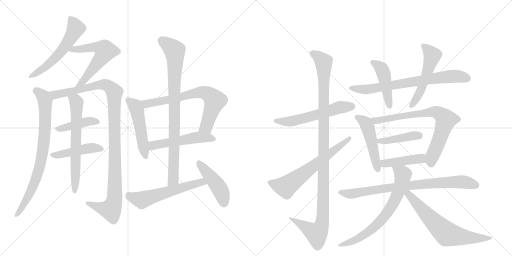
t = 0.00 s
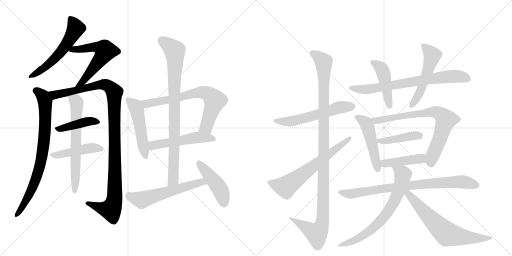
t = 3.98 s
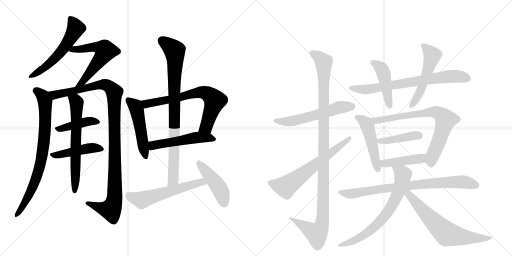
t = 7.97 s
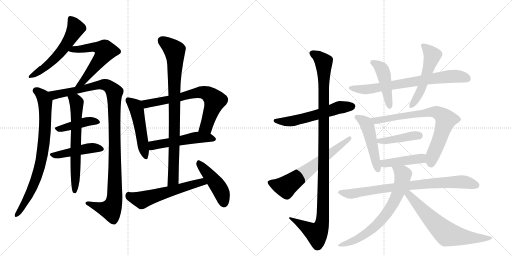
t = 11.95 s
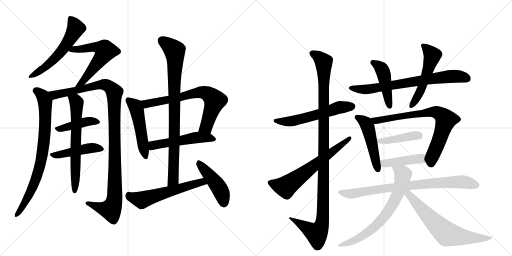
t = 15.94 s
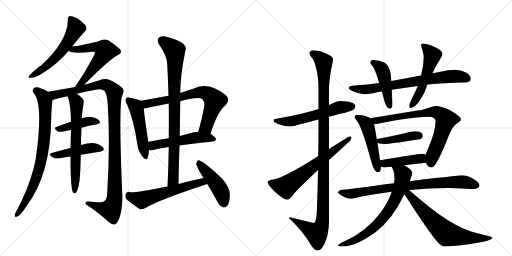
t = 19.92 s

The animated SVG that drew these frames (rendered in a browser with its animation timeline set to each time). Animation: 26 CSS @keyframes rules; one cycle of 19.92 s.

<svg version="1.1" viewBox="0 0 2048 1024" xmlns="http://www.w3.org/2000/svg">
  <g stroke="lightgray" stroke-dasharray="1,1" stroke-width="1" transform="scale(4, 4)">
    <line x1="0" y1="0" x2="256" y2="256"></line>
    <line x1="256" y1="0" x2="0" y2="256"></line>
    <line x1="128" y1="0" x2="128" y2="256"></line>
    <line x1="0" y1="128" x2="256" y2="128"></line>
    <line x1="256" y1="0" x2="512" y2="256"></line>
    <line x1="512" y1="0" x2="256" y2="256"></line>
    <line x1="384" y1="0" x2="384" y2="256"></line>
    <line x1="256" y1="128" x2="512" y2="128"></line>
  </g>
<g transform="scale(1, -1) translate(0, -850)">
   <style type="text/css">
    @keyframes keyframes0 {
      from {
       stroke: black;
       stroke-dashoffset: 560;
       stroke-width: 128;
       }
       65% {
       animation-timing-function: step-end;
       stroke: black;
       stroke-dashoffset: 0;
       stroke-width: 128;
       }
       to {
       stroke: black;
       stroke-width: 1024;
       }
       }
       #make-me-a-hanzi-animation-0 {
         animation: keyframes0 0.705729s both;
         animation-delay: 0.000000s;
         animation-timing-function: linear;
       }
    @keyframes keyframes1 {
      from {
       stroke: black;
       stroke-dashoffset: 584;
       stroke-width: 128;
       }
       66% {
       animation-timing-function: step-end;
       stroke: black;
       stroke-dashoffset: 0;
       stroke-width: 128;
       }
       to {
       stroke: black;
       stroke-width: 1024;
       }
       }
       #make-me-a-hanzi-animation-1 {
         animation: keyframes1 0.725260s both;
         animation-delay: 0.705729s;
         animation-timing-function: linear;
       }
    @keyframes keyframes2 {
      from {
       stroke: black;
       stroke-dashoffset: 791;
       stroke-width: 128;
       }
       72% {
       animation-timing-function: step-end;
       stroke: black;
       stroke-dashoffset: 0;
       stroke-width: 128;
       }
       to {
       stroke: black;
       stroke-width: 1024;
       }
       }
       #make-me-a-hanzi-animation-2 {
         animation: keyframes2 0.893717s both;
         animation-delay: 1.430990s;
         animation-timing-function: linear;
       }
    @keyframes keyframes3 {
      from {
       stroke: black;
       stroke-dashoffset: 1100;
       stroke-width: 128;
       }
       78% {
       animation-timing-function: step-end;
       stroke: black;
       stroke-dashoffset: 0;
       stroke-width: 128;
       }
       to {
       stroke: black;
       stroke-width: 1024;
       }
       }
       #make-me-a-hanzi-animation-3 {
         animation: keyframes3 1.145182s both;
         animation-delay: 2.324707s;
         animation-timing-function: linear;
       }
    @keyframes keyframes4 {
      from {
       stroke: black;
       stroke-dashoffset: 421;
       stroke-width: 128;
       }
       58% {
       animation-timing-function: step-end;
       stroke: black;
       stroke-dashoffset: 0;
       stroke-width: 128;
       }
       to {
       stroke: black;
       stroke-width: 1024;
       }
       }
       #make-me-a-hanzi-animation-4 {
         animation: keyframes4 0.592611s both;
         animation-delay: 3.469889s;
         animation-timing-function: linear;
       }
    @keyframes keyframes5 {
      from {
       stroke: black;
       stroke-dashoffset: 455;
       stroke-width: 128;
       }
       60% {
       animation-timing-function: step-end;
       stroke: black;
       stroke-dashoffset: 0;
       stroke-width: 128;
       }
       to {
       stroke: black;
       stroke-width: 1024;
       }
       }
       #make-me-a-hanzi-animation-5 {
         animation: keyframes5 0.620280s both;
         animation-delay: 4.062500s;
         animation-timing-function: linear;
       }
    @keyframes keyframes6 {
      from {
       stroke: black;
       stroke-dashoffset: 648;
       stroke-width: 128;
       }
       68% {
       animation-timing-function: step-end;
       stroke: black;
       stroke-dashoffset: 0;
       stroke-width: 128;
       }
       to {
       stroke: black;
       stroke-width: 1024;
       }
       }
       #make-me-a-hanzi-animation-6 {
         animation: keyframes6 0.777344s both;
         animation-delay: 4.682780s;
         animation-timing-function: linear;
       }
    @keyframes keyframes7 {
      from {
       stroke: black;
       stroke-dashoffset: 496;
       stroke-width: 128;
       }
       62% {
       animation-timing-function: step-end;
       stroke: black;
       stroke-dashoffset: 0;
       stroke-width: 128;
       }
       to {
       stroke: black;
       stroke-width: 1024;
       }
       }
       #make-me-a-hanzi-animation-7 {
         animation: keyframes7 0.653646s both;
         animation-delay: 5.460124s;
         animation-timing-function: linear;
       }
    @keyframes keyframes8 {
      from {
       stroke: black;
       stroke-dashoffset: 702;
       stroke-width: 128;
       }
       70% {
       animation-timing-function: step-end;
       stroke: black;
       stroke-dashoffset: 0;
       stroke-width: 128;
       }
       to {
       stroke: black;
       stroke-width: 1024;
       }
       }
       #make-me-a-hanzi-animation-8 {
         animation: keyframes8 0.821289s both;
         animation-delay: 6.113770s;
         animation-timing-function: linear;
       }
    @keyframes keyframes9 {
      from {
       stroke: black;
       stroke-dashoffset: 518;
       stroke-width: 128;
       }
       63% {
       animation-timing-function: step-end;
       stroke: black;
       stroke-dashoffset: 0;
       stroke-width: 128;
       }
       to {
       stroke: black;
       stroke-width: 1024;
       }
       }
       #make-me-a-hanzi-animation-9 {
         animation: keyframes9 0.671549s both;
         animation-delay: 6.935059s;
         animation-timing-function: linear;
       }
    @keyframes keyframes10 {
      from {
       stroke: black;
       stroke-dashoffset: 863;
       stroke-width: 128;
       }
       74% {
       animation-timing-function: step-end;
       stroke: black;
       stroke-dashoffset: 0;
       stroke-width: 128;
       }
       to {
       stroke: black;
       stroke-width: 1024;
       }
       }
       #make-me-a-hanzi-animation-10 {
         animation: keyframes10 0.952311s both;
         animation-delay: 7.606608s;
         animation-timing-function: linear;
       }
    @keyframes keyframes11 {
      from {
       stroke: black;
       stroke-dashoffset: 574;
       stroke-width: 128;
       }
       65% {
       animation-timing-function: step-end;
       stroke: black;
       stroke-dashoffset: 0;
       stroke-width: 128;
       }
       to {
       stroke: black;
       stroke-width: 1024;
       }
       }
       #make-me-a-hanzi-animation-11 {
         animation: keyframes11 0.717122s both;
         animation-delay: 8.558919s;
         animation-timing-function: linear;
       }
    @keyframes keyframes12 {
      from {
       stroke: black;
       stroke-dashoffset: 454;
       stroke-width: 128;
       }
       60% {
       animation-timing-function: step-end;
       stroke: black;
       stroke-dashoffset: 0;
       stroke-width: 128;
       }
       to {
       stroke: black;
       stroke-width: 1024;
       }
       }
       #make-me-a-hanzi-animation-12 {
         animation: keyframes12 0.619466s both;
         animation-delay: 9.276042s;
         animation-timing-function: linear;
       }
    @keyframes keyframes13 {
      from {
       stroke: black;
       stroke-dashoffset: 574;
       stroke-width: 128;
       }
       65% {
       animation-timing-function: step-end;
       stroke: black;
       stroke-dashoffset: 0;
       stroke-width: 128;
       }
       to {
       stroke: black;
       stroke-width: 1024;
       }
       }
       #make-me-a-hanzi-animation-13 {
         animation: keyframes13 0.717122s both;
         animation-delay: 9.895508s;
         animation-timing-function: linear;
       }
    @keyframes keyframes14 {
      from {
       stroke: black;
       stroke-dashoffset: 1124;
       stroke-width: 128;
       }
       79% {
       animation-timing-function: step-end;
       stroke: black;
       stroke-dashoffset: 0;
       stroke-width: 128;
       }
       to {
       stroke: black;
       stroke-width: 1024;
       }
       }
       #make-me-a-hanzi-animation-14 {
         animation: keyframes14 1.164714s both;
         animation-delay: 10.612630s;
         animation-timing-function: linear;
       }
    @keyframes keyframes15 {
      from {
       stroke: black;
       stroke-dashoffset: 646;
       stroke-width: 128;
       }
       68% {
       animation-timing-function: step-end;
       stroke: black;
       stroke-dashoffset: 0;
       stroke-width: 128;
       }
       to {
       stroke: black;
       stroke-width: 1024;
       }
       }
       #make-me-a-hanzi-animation-15 {
         animation: keyframes15 0.775716s both;
         animation-delay: 11.777344s;
         animation-timing-function: linear;
       }
    @keyframes keyframes16 {
      from {
       stroke: black;
       stroke-dashoffset: 725;
       stroke-width: 128;
       }
       70% {
       animation-timing-function: step-end;
       stroke: black;
       stroke-dashoffset: 0;
       stroke-width: 128;
       }
       to {
       stroke: black;
       stroke-width: 1024;
       }
       }
       #make-me-a-hanzi-animation-16 {
         animation: keyframes16 0.840007s both;
         animation-delay: 12.553060s;
         animation-timing-function: linear;
       }
    @keyframes keyframes17 {
      from {
       stroke: black;
       stroke-dashoffset: 454;
       stroke-width: 128;
       }
       60% {
       animation-timing-function: step-end;
       stroke: black;
       stroke-dashoffset: 0;
       stroke-width: 128;
       }
       to {
       stroke: black;
       stroke-width: 1024;
       }
       }
       #make-me-a-hanzi-animation-17 {
         animation: keyframes17 0.619466s both;
         animation-delay: 13.393066s;
         animation-timing-function: linear;
       }
    @keyframes keyframes18 {
      from {
       stroke: black;
       stroke-dashoffset: 526;
       stroke-width: 128;
       }
       63% {
       animation-timing-function: step-end;
       stroke: black;
       stroke-dashoffset: 0;
       stroke-width: 128;
       }
       to {
       stroke: black;
       stroke-width: 1024;
       }
       }
       #make-me-a-hanzi-animation-18 {
         animation: keyframes18 0.678060s both;
         animation-delay: 14.012533s;
         animation-timing-function: linear;
       }
    @keyframes keyframes19 {
      from {
       stroke: black;
       stroke-dashoffset: 493;
       stroke-width: 128;
       }
       62% {
       animation-timing-function: step-end;
       stroke: black;
       stroke-dashoffset: 0;
       stroke-width: 128;
       }
       to {
       stroke: black;
       stroke-width: 1024;
       }
       }
       #make-me-a-hanzi-animation-19 {
         animation: keyframes19 0.651204s both;
         animation-delay: 14.690592s;
         animation-timing-function: linear;
       }
    @keyframes keyframes20 {
      from {
       stroke: black;
       stroke-dashoffset: 754;
       stroke-width: 128;
       }
       71% {
       animation-timing-function: step-end;
       stroke: black;
       stroke-dashoffset: 0;
       stroke-width: 128;
       }
       to {
       stroke: black;
       stroke-width: 1024;
       }
       }
       #make-me-a-hanzi-animation-20 {
         animation: keyframes20 0.863607s both;
         animation-delay: 15.341797s;
         animation-timing-function: linear;
       }
    @keyframes keyframes21 {
      from {
       stroke: black;
       stroke-dashoffset: 421;
       stroke-width: 128;
       }
       58% {
       animation-timing-function: step-end;
       stroke: black;
       stroke-dashoffset: 0;
       stroke-width: 128;
       }
       to {
       stroke: black;
       stroke-width: 1024;
       }
       }
       #make-me-a-hanzi-animation-21 {
         animation: keyframes21 0.592611s both;
         animation-delay: 16.205404s;
         animation-timing-function: linear;
       }
    @keyframes keyframes22 {
      from {
       stroke: black;
       stroke-dashoffset: 428;
       stroke-width: 128;
       }
       58% {
       animation-timing-function: step-end;
       stroke: black;
       stroke-dashoffset: 0;
       stroke-width: 128;
       }
       to {
       stroke: black;
       stroke-width: 1024;
       }
       }
       #make-me-a-hanzi-animation-22 {
         animation: keyframes22 0.598307s both;
         animation-delay: 16.798014s;
         animation-timing-function: linear;
       }
    @keyframes keyframes23 {
      from {
       stroke: black;
       stroke-dashoffset: 807;
       stroke-width: 128;
       }
       72% {
       animation-timing-function: step-end;
       stroke: black;
       stroke-dashoffset: 0;
       stroke-width: 128;
       }
       to {
       stroke: black;
       stroke-width: 1024;
       }
       }
       #make-me-a-hanzi-animation-23 {
         animation: keyframes23 0.906738s both;
         animation-delay: 17.396322s;
         animation-timing-function: linear;
       }
    @keyframes keyframes24 {
      from {
       stroke: black;
       stroke-dashoffset: 708;
       stroke-width: 128;
       }
       70% {
       animation-timing-function: step-end;
       stroke: black;
       stroke-dashoffset: 0;
       stroke-width: 128;
       }
       to {
       stroke: black;
       stroke-width: 1024;
       }
       }
       #make-me-a-hanzi-animation-24 {
         animation: keyframes24 0.826172s both;
         animation-delay: 18.303060s;
         animation-timing-function: linear;
       }
    @keyframes keyframes25 {
      from {
       stroke: black;
       stroke-dashoffset: 664;
       stroke-width: 128;
       }
       68% {
       animation-timing-function: step-end;
       stroke: black;
       stroke-dashoffset: 0;
       stroke-width: 128;
       }
       to {
       stroke: black;
       stroke-width: 1024;
       }
       }
       #make-me-a-hanzi-animation-25 {
         animation: keyframes25 0.790365s both;
         animation-delay: 19.129232s;
         animation-timing-function: linear;
       }
</style>
<path d="M 289 665 Q 316 699 340 725 Q 352 735 340 751 Q 306 785 281 786 Q 271 785 271 771 Q 272 687 163 587 Q 157 587 118 549 Q 109 536 123 539 Q 139 539 164 553 Q 230 593 274 646 L 289 665 Z" fill="lightgray"></path> 
<path d="M 337 511 Q 434 610 472 630 Q 491 639 480 653 Q 467 666 433 689 Q 417 696 402 688 Q 395 684 325 669 Q 309 666 289 665 C 259 663 246 657 274 646 Q 292 634 368 643 Q 375 644 378 642 Q 382 638 376 628 Q 333 549 307 513 Q 303 507 300 502 C 284 477 316 490 337 511 Z" fill="lightgray"></path> 
<path d="M 192 483 Q 182 490 165 496 Q 147 505 137 499 Q 127 492 133 480 Q 175 438 143 214 Q 139 195 134 175 Q 113 94 64 2 Q 60 -4 59 -10 Q 58 -20 66 -17 Q 82 -14 106 26 Q 203 153 205 382 Q 205 403 210 449 C 212 472 212 472 192 483 Z" fill="lightgray"></path> 
<path d="M 307 475 Q 344 485 388 492 Q 407 496 417 487 Q 427 481 431 432 Q 441 267 429 81 Q 429 54 418 46 Q 408 37 354 44 Q 341 45 342 37 Q 343 31 354 26 Q 403 -8 430 -34 Q 448 -50 459 -48 Q 469 -45 478 -21 Q 491 18 489 74 Q 474 435 489 468 Q 499 487 491 496 Q 481 509 442 529 Q 426 536 409 533 Q 384 524 337 511 L 300 502 Q 246 492 192 483 C 162 478 181 440 210 449 Q 211 452 270 465 L 307 475 Z" fill="lightgray"></path> 
<path d="M 326 339 Q 357 348 385 352 Q 406 356 397 367 Q 387 380 364 382 Q 349 383 327 377 L 284 363 Q 253 353 225 342 Q 212 338 230 325 Q 237 321 253 324 Q 268 328 284 330 L 326 339 Z" fill="lightgray"></path> 
<path d="M 323 231 Q 363 238 399 243 Q 421 247 413 259 Q 403 272 379 277 Q 358 280 324 270 L 282 258 Q 242 248 207 238 Q 191 234 210 221 Q 220 214 239 217 Q 261 221 282 224 L 323 231 Z" fill="lightgray"></path> 
<path d="M 324 270 Q 324 298 326 339 L 327 377 Q 327 387 335 443 Q 336 456 307 475 C 283 492 259 493 270 465 Q 283 438 284 363 L 284 330 Q 283 297 282 258 L 282 224 Q 282 98 292 80 Q 296 76 302 77 Q 311 83 318 126 Q 322 163 323 231 L 324 270 Z" fill="lightgray"></path> 
<path d="M 563 447 Q 551 453 521 459 Q 508 463 505 457 Q 498 451 507 435 Q 534 374 549 276 Q 552 246 568 226 Q 586 204 591 219 Q 595 231 596 249 L 593 283 Q 578 383 575 416 C 572 443 572 443 563 447 Z" fill="lightgray"></path> 
<path d="M 842 315 Q 870 405 904 431 Q 920 450 906 467 Q 836 525 778 497 Q 748 487 721 478 L 674 467 Q 619 457 563 447 C 533 442 545 411 575 416 Q 587 417 599 421 Q 635 428 675 436 L 721 445 Q 796 466 810 453 Q 819 444 817 425 Q 807 368 793 323 C 784 294 833 286 842 315 Z" fill="lightgray"></path> 
<path d="M 718 268 Q 773 277 852 284 Q 862 285 864 293 Q 864 300 842 315 L 793 323 Q 787 326 719 306 L 675 297 Q 630 290 593 283 C 564 277 566 248 596 249 Q 603 249 611 250 Q 636 257 675 262 L 718 268 Z" fill="lightgray"></path> 
<path d="M 714 114 Q 715 193 718 268 L 719 306 Q 720 376 721 445 L 721 478 Q 721 551 743 654 Q 746 666 724 681 Q 687 700 660 704 Q 642 708 634 698 Q 627 689 635 674 Q 669 625 669 592 Q 672 531 674 467 L 675 436 Q 676 369 675 297 L 675 262 Q 674 186 670 104 C 669 74 714 84 714 114 Z" fill="lightgray"></path> 
<path d="M 814 138 Q 765 128 714 114 L 670 104 Q 553 80 521 81 Q 508 87 502 72 Q 499 59 508 51 Q 527 35 558 14 Q 568 10 580 17 Q 626 47 829 114 C 857 123 843 144 814 138 Z" fill="lightgray"></path> 
<path d="M 829 114 Q 850 80 872 39 Q 879 26 892 21 Q 901 18 909 27 Q 918 37 919 65 Q 923 96 889 135 Q 811 210 792 209 Q 788 208 785 196 Q 784 187 814 138 L 829 114 Z" fill="lightgray"></path> 
<path d="M 1359 446 Q 1349 446 1325 434 Q 1321 432 1316 430 L 1274 414 Q 1214 394 1106 375 Q 1094 374 1094 368 Q 1094 360 1115 353 Q 1140 344 1160 344 Q 1175 344 1200 353 Q 1223 358 1274 372 L 1316 383 Q 1335 388 1359 395 Q 1382 398 1408 408 Q 1421 415 1422 426 Q 1419 445 1359 446 Z" fill="lightgray"></path> 
<path d="M 1316 430 L 1316 495 Q 1316 521 1324 570 Q 1332 605 1332 614 Q 1332 625 1304 636 Q 1280 649 1254 649 Q 1238 648 1238 637 Q 1238 633 1245 622 Q 1255 616 1263 583 Q 1274 543 1274 495 L 1274 414 L 1274 372 Q 1274 294 1273 226 L 1272 170 Q 1270 67 1267 -4 Q 1264 -42 1254 -42 L 1160 -19 Q 1156 -19 1156 -23 Q 1208 -70 1244 -130 Q 1257 -152 1270 -152 Q 1286 -152 1299 -123 Q 1316 -86 1316 -35 L 1316 210 L 1316 254 L 1316 383 L 1316 430 Z" fill="lightgray"></path> 
<path d="M 1273 226 Q 1257 216 1237 203 Q 1140 144 1098 133 Q 1070 129 1070 122 Q 1070 113 1097 85 Q 1135 51 1149 51 Q 1160 51 1179 79 Q 1205 107 1272 170 L 1316 210 Q 1345 236 1379 267 Q 1406 291 1406 297 Q 1406 305 1399 305 Q 1396 305 1316 254 L 1273 226 Z" fill="lightgray"></path> 
<path d="M 1820 571 Q 1792 571 1762 563 Q 1747 560 1730 557 L 1684 548 Q 1620 536 1565 526 L 1517 518 Q 1470 511 1418 508 Q 1396 508 1395 497 Q 1396 492 1409 486 Q 1434 475 1457 473 Q 1473 473 1509 481 Q 1518 483 1527 484 L 1567 491 Q 1612 498 1671 506 L 1710 512 Q 1777 518 1859 520 Q 1883 520 1883 536 Q 1883 549 1864 560 Q 1844 571 1820 571 Z" fill="lightgray"></path> 
<path d="M 1565 526 L 1563 555 Q 1556 588 1539 599 Q 1519 609 1492 610 Q 1481 610 1481 598 Q 1481 596 1489 587 Q 1499 577 1517 518 L 1527 484 Q 1532 467 1538 445 Q 1547 415 1559 415 Q 1570 415 1570 438 L 1567 491 L 1565 526 Z" fill="lightgray"></path> 
<path d="M 1730 557 Q 1735 567 1741 581 Q 1770 627 1770 633 Q 1770 649 1735 664 Q 1706 676 1691 676 Q 1684 676 1684 668 Q 1691 648 1695 625 Q 1695 588 1684 548 L 1671 506 Q 1663 486 1652 465 Q 1637 434 1637 426 Q 1637 418 1641 418 Q 1666 418 1698 481 Q 1703 493 1710 512 L 1730 557 Z" fill="lightgray"></path> 
<path d="M 1430 391 Q 1418 391 1418 379 Q 1419 377 1428 366 Q 1446 348 1487 197 Q 1498 161 1512 161 Q 1523 161 1524 183 L 1520 209 L 1510 278 L 1507 294 L 1500 336 Q 1498 345 1496 353 L 1480 377 Q 1479 379 1477 380 Q 1456 390 1430 391 Z" fill="lightgray"></path> 
<path d="M 1704 199 Q 1705 197 1706 194 Q 1714 180 1727 180 Q 1744 180 1789 292 Q 1809 345 1826 355 Q 1844 366 1844 372 Q 1844 384 1802 408 Q 1767 426 1742 426 Q 1735 426 1719 420 Q 1693 410 1664 407 L 1480 377 C 1450 372 1466 348 1496 353 Q 1519 356 1590 370 Q 1680 383 1715 383 Q 1742 383 1742 364 Q 1742 324 1713 257 Q 1707 243 1703 232 C 1695 212 1695 212 1704 199 Z" fill="lightgray"></path> 
<path d="M 1510 278 Q 1525 274 1539 274 Q 1558 274 1680 293 Q 1691 297 1691 309 Q 1691 324 1660 325 Q 1649 325 1634 321 Q 1559 302 1507 294 C 1477 289 1481 285 1510 278 Z" fill="lightgray"></path> 
<path d="M 1524 183 Q 1529 180 1539 180 Q 1553 182 1567 183 L 1616 189 Q 1659 194 1704 199 C 1734 202 1732 224 1703 232 Q 1695 235 1684 235 Q 1675 235 1520 209 C 1490 204 1496 193 1524 183 Z" fill="lightgray"></path> 
<path d="M 1576 117 Q 1551 114 1520 110 Q 1420 96 1363 90 Q 1352 87 1352 79 Q 1353 76 1373 64 Q 1390 55 1402 55 Q 1411 55 1441 63 Q 1498 74 1567 83 L 1636 90 Q 1719 98 1789 98 L 1826 97 Q 1871 94 1891 94 Q 1917 95 1918 110 Q 1915 123 1891 136 Q 1867 149 1848 149 Q 1836 149 1817 146 Q 1785 142 1751 139 Q 1724 137 1639 125 L 1576 117 Z" fill="lightgray"></path> 
<path d="M 1567 183 Q 1568 179 1572 172 Q 1578 158 1578 133 Q 1577 126 1576 117 L 1567 83 Q 1553 42 1522 -1 Q 1465 -76 1382 -113 Q 1352 -127 1352 -132 Q 1352 -136 1371 -136 Q 1423 -136 1503 -78 Q 1570 -27 1617 72 L 1639 125 Q 1649 154 1649 157 Q 1649 172 1620 187 Q 1618 188 1616 189 C 1590 203 1555 210 1567 183 Z" fill="lightgray"></path> 
<path d="M 1617 72 Q 1627 59 1643 34 Q 1730 -100 1759 -127 Q 1771 -136 1777 -136 Q 1816 -136 1887 -125 Q 1969 -112 1969 -101 Q 1969 -97 1934 -89 Q 1869 -75 1823 -49 Q 1756 -14 1655 74 Q 1645 83 1636 90 C 1613 109 1599 96 1617 72 Z" fill="lightgray"></path> 
      <clipPath id="make-me-a-hanzi-clip-0">
      <path d="M 289 665 Q 316 699 340 725 Q 352 735 340 751 Q 306 785 281 786 Q 271 785 271 771 Q 272 687 163 587 Q 157 587 118 549 Q 109 536 123 539 Q 139 539 164 553 Q 230 593 274 646 L 289 665 Z" fill="lightgray"></path>
      </clipPath>
      <path clip-path="url(#make-me-a-hanzi-clip-0)" d="M 283 774 L 303 737 L 276 687 L 208 605 L 128 548 " fill="none" id="make-me-a-hanzi-animation-0" stroke-dasharray="432 864" stroke-linecap="round"></path>

      <clipPath id="make-me-a-hanzi-clip-1">
      <path d="M 337 511 Q 434 610 472 630 Q 491 639 480 653 Q 467 666 433 689 Q 417 696 402 688 Q 395 684 325 669 Q 309 666 289 665 C 259 663 246 657 274 646 Q 292 634 368 643 Q 375 644 378 642 Q 382 638 376 628 Q 333 549 307 513 Q 303 507 300 502 C 284 477 316 490 337 511 Z" fill="lightgray"></path>
      </clipPath>
      <path clip-path="url(#make-me-a-hanzi-clip-1)" d="M 280 649 L 341 659 L 355 656 L 364 662 L 399 659 L 418 650 L 405 618 L 350 545 L 306 506 " fill="none" id="make-me-a-hanzi-animation-1" stroke-dasharray="456 912" stroke-linecap="round"></path>

      <clipPath id="make-me-a-hanzi-clip-2">
      <path d="M 192 483 Q 182 490 165 496 Q 147 505 137 499 Q 127 492 133 480 Q 175 438 143 214 Q 139 195 134 175 Q 113 94 64 2 Q 60 -4 59 -10 Q 58 -20 66 -17 Q 82 -14 106 26 Q 203 153 205 382 Q 205 403 210 449 C 212 472 212 472 192 483 Z" fill="lightgray"></path>
      </clipPath>
      <path clip-path="url(#make-me-a-hanzi-clip-2)" d="M 144 488 L 172 463 L 180 439 L 181 355 L 170 237 L 148 149 L 124 86 L 91 23 L 67 -9 " fill="none" id="make-me-a-hanzi-animation-2" stroke-dasharray="663 1326" stroke-linecap="round"></path>

      <clipPath id="make-me-a-hanzi-clip-3">
      <path d="M 307 475 Q 344 485 388 492 Q 407 496 417 487 Q 427 481 431 432 Q 441 267 429 81 Q 429 54 418 46 Q 408 37 354 44 Q 341 45 342 37 Q 343 31 354 26 Q 403 -8 430 -34 Q 448 -50 459 -48 Q 469 -45 478 -21 Q 491 18 489 74 Q 474 435 489 468 Q 499 487 491 496 Q 481 509 442 529 Q 426 536 409 533 Q 384 524 337 511 L 300 502 Q 246 492 192 483 C 162 478 181 440 210 449 Q 211 452 270 465 L 307 475 Z" fill="lightgray"></path>
      </clipPath>
      <path clip-path="url(#make-me-a-hanzi-clip-3)" d="M 200 480 L 218 471 L 254 475 L 410 513 L 440 501 L 458 478 L 457 48 L 443 12 L 412 16 L 350 38 " fill="none" id="make-me-a-hanzi-animation-3" stroke-dasharray="972 1944" stroke-linecap="round"></path>

      <clipPath id="make-me-a-hanzi-clip-4">
      <path d="M 326 339 Q 357 348 385 352 Q 406 356 397 367 Q 387 380 364 382 Q 349 383 327 377 L 284 363 Q 253 353 225 342 Q 212 338 230 325 Q 237 321 253 324 Q 268 328 284 330 L 326 339 Z" fill="lightgray"></path>
      </clipPath>
      <path clip-path="url(#make-me-a-hanzi-clip-4)" d="M 228 334 L 349 364 L 389 361 " fill="none" id="make-me-a-hanzi-animation-4" stroke-dasharray="293 586" stroke-linecap="round"></path>

      <clipPath id="make-me-a-hanzi-clip-5">
      <path d="M 323 231 Q 363 238 399 243 Q 421 247 413 259 Q 403 272 379 277 Q 358 280 324 270 L 282 258 Q 242 248 207 238 Q 191 234 210 221 Q 220 214 239 217 Q 261 221 282 224 L 323 231 Z" fill="lightgray"></path>
      </clipPath>
      <path clip-path="url(#make-me-a-hanzi-clip-5)" d="M 208 229 L 351 257 L 382 259 L 403 253 " fill="none" id="make-me-a-hanzi-animation-5" stroke-dasharray="327 654" stroke-linecap="round"></path>

      <clipPath id="make-me-a-hanzi-clip-6">
      <path d="M 324 270 Q 324 298 326 339 L 327 377 Q 327 387 335 443 Q 336 456 307 475 C 283 492 259 493 270 465 Q 283 438 284 363 L 284 330 Q 283 297 282 258 L 282 224 Q 282 98 292 80 Q 296 76 302 77 Q 311 83 318 126 Q 322 163 323 231 L 324 270 Z" fill="lightgray"></path>
      </clipPath>
      <path clip-path="url(#make-me-a-hanzi-clip-6)" d="M 277 463 L 307 436 L 299 84 " fill="none" id="make-me-a-hanzi-animation-6" stroke-dasharray="520 1040" stroke-linecap="round"></path>

      <clipPath id="make-me-a-hanzi-clip-7">
      <path d="M 563 447 Q 551 453 521 459 Q 508 463 505 457 Q 498 451 507 435 Q 534 374 549 276 Q 552 246 568 226 Q 586 204 591 219 Q 595 231 596 249 L 593 283 Q 578 383 575 416 C 572 443 572 443 563 447 Z" fill="lightgray"></path>
      </clipPath>
      <path clip-path="url(#make-me-a-hanzi-clip-7)" d="M 514 449 L 541 425 L 547 409 L 580 225 " fill="none" id="make-me-a-hanzi-animation-7" stroke-dasharray="368 736" stroke-linecap="round"></path>

      <clipPath id="make-me-a-hanzi-clip-8">
      <path d="M 842 315 Q 870 405 904 431 Q 920 450 906 467 Q 836 525 778 497 Q 748 487 721 478 L 674 467 Q 619 457 563 447 C 533 442 545 411 575 416 Q 587 417 599 421 Q 635 428 675 436 L 721 445 Q 796 466 810 453 Q 819 444 817 425 Q 807 368 793 323 C 784 294 833 286 842 315 Z" fill="lightgray"></path>
      </clipPath>
      <path clip-path="url(#make-me-a-hanzi-clip-8)" d="M 571 444 L 589 435 L 792 480 L 813 481 L 832 474 L 859 448 L 825 343 L 800 328 " fill="none" id="make-me-a-hanzi-animation-8" stroke-dasharray="574 1148" stroke-linecap="round"></path>

      <clipPath id="make-me-a-hanzi-clip-9">
      <path d="M 718 268 Q 773 277 852 284 Q 862 285 864 293 Q 864 300 842 315 L 793 323 Q 787 326 719 306 L 675 297 Q 630 290 593 283 C 564 277 566 248 596 249 Q 603 249 611 250 Q 636 257 675 262 L 718 268 Z" fill="lightgray"></path>
      </clipPath>
      <path clip-path="url(#make-me-a-hanzi-clip-9)" d="M 603 255 L 615 270 L 776 299 L 833 300 L 854 293 " fill="none" id="make-me-a-hanzi-animation-9" stroke-dasharray="390 780" stroke-linecap="round"></path>

      <clipPath id="make-me-a-hanzi-clip-10">
      <path d="M 714 114 Q 715 193 718 268 L 719 306 Q 720 376 721 445 L 721 478 Q 721 551 743 654 Q 746 666 724 681 Q 687 700 660 704 Q 642 708 634 698 Q 627 689 635 674 Q 669 625 669 592 Q 672 531 674 467 L 675 436 Q 676 369 675 297 L 675 262 Q 674 186 670 104 C 669 74 714 84 714 114 Z" fill="lightgray"></path>
      </clipPath>
      <path clip-path="url(#make-me-a-hanzi-clip-10)" d="M 647 688 L 699 647 L 701 617 L 694 138 L 676 112 " fill="none" id="make-me-a-hanzi-animation-10" stroke-dasharray="735 1470" stroke-linecap="round"></path>

      <clipPath id="make-me-a-hanzi-clip-11">
      <path d="M 814 138 Q 765 128 714 114 L 670 104 Q 553 80 521 81 Q 508 87 502 72 Q 499 59 508 51 Q 527 35 558 14 Q 568 10 580 17 Q 626 47 829 114 C 857 123 843 144 814 138 Z" fill="lightgray"></path>
      </clipPath>
      <path clip-path="url(#make-me-a-hanzi-clip-11)" d="M 515 70 L 567 50 L 782 116 L 807 121 L 816 114 " fill="none" id="make-me-a-hanzi-animation-11" stroke-dasharray="446 892" stroke-linecap="round"></path>

      <clipPath id="make-me-a-hanzi-clip-12">
      <path d="M 829 114 Q 850 80 872 39 Q 879 26 892 21 Q 901 18 909 27 Q 918 37 919 65 Q 923 96 889 135 Q 811 210 792 209 Q 788 208 785 196 Q 784 187 814 138 L 829 114 Z" fill="lightgray"></path>
      </clipPath>
      <path clip-path="url(#make-me-a-hanzi-clip-12)" d="M 793 200 L 871 108 L 887 78 L 896 36 " fill="none" id="make-me-a-hanzi-animation-12" stroke-dasharray="326 652" stroke-linecap="round"></path>

      <clipPath id="make-me-a-hanzi-clip-13">
      <path d="M 1359 446 Q 1349 446 1325 434 Q 1321 432 1316 430 L 1274 414 Q 1214 394 1106 375 Q 1094 374 1094 368 Q 1094 360 1115 353 Q 1140 344 1160 344 Q 1175 344 1200 353 Q 1223 358 1274 372 L 1316 383 Q 1335 388 1359 395 Q 1382 398 1408 408 Q 1421 415 1422 426 Q 1419 445 1359 446 Z" fill="lightgray"></path>
      </clipPath>
      <path clip-path="url(#make-me-a-hanzi-clip-13)" d="M 1102 368 L 1142 363 L 1186 369 L 1259 387 L 1353 420 L 1411 425 " fill="none" id="make-me-a-hanzi-animation-13" stroke-dasharray="446 892" stroke-linecap="round"></path>

      <clipPath id="make-me-a-hanzi-clip-14">
      <path d="M 1316 430 L 1316 495 Q 1316 521 1324 570 Q 1332 605 1332 614 Q 1332 625 1304 636 Q 1280 649 1254 649 Q 1238 648 1238 637 Q 1238 633 1245 622 Q 1255 616 1263 583 Q 1274 543 1274 495 L 1274 414 L 1274 372 Q 1274 294 1273 226 L 1272 170 Q 1270 67 1267 -4 Q 1264 -42 1254 -42 L 1160 -19 Q 1156 -19 1156 -23 Q 1208 -70 1244 -130 Q 1257 -152 1270 -152 Q 1286 -152 1299 -123 Q 1316 -86 1316 -35 L 1316 210 L 1316 254 L 1316 383 L 1316 430 Z" fill="lightgray"></path>
      </clipPath>
      <path clip-path="url(#make-me-a-hanzi-clip-14)" d="M 1249 637 L 1269 627 L 1294 601 L 1291 -27 L 1285 -57 L 1266 -84 L 1163 -26 " fill="none" id="make-me-a-hanzi-animation-14" stroke-dasharray="996 1992" stroke-linecap="round"></path>

      <clipPath id="make-me-a-hanzi-clip-15">
      <path d="M 1273 226 Q 1257 216 1237 203 Q 1140 144 1098 133 Q 1070 129 1070 122 Q 1070 113 1097 85 Q 1135 51 1149 51 Q 1160 51 1179 79 Q 1205 107 1272 170 L 1316 210 Q 1345 236 1379 267 Q 1406 291 1406 297 Q 1406 305 1399 305 Q 1396 305 1316 254 L 1273 226 Z" fill="lightgray"></path>
      </clipPath>
      <path clip-path="url(#make-me-a-hanzi-clip-15)" d="M 1078 120 L 1143 103 L 1400 299 " fill="none" id="make-me-a-hanzi-animation-15" stroke-dasharray="518 1036" stroke-linecap="round"></path>

      <clipPath id="make-me-a-hanzi-clip-16">
      <path d="M 1820 571 Q 1792 571 1762 563 Q 1747 560 1730 557 L 1684 548 Q 1620 536 1565 526 L 1517 518 Q 1470 511 1418 508 Q 1396 508 1395 497 Q 1396 492 1409 486 Q 1434 475 1457 473 Q 1473 473 1509 481 Q 1518 483 1527 484 L 1567 491 Q 1612 498 1671 506 L 1710 512 Q 1777 518 1859 520 Q 1883 520 1883 536 Q 1883 549 1864 560 Q 1844 571 1820 571 Z" fill="lightgray"></path>
      </clipPath>
      <path clip-path="url(#make-me-a-hanzi-clip-16)" d="M 1402 498 L 1482 494 L 1801 544 L 1848 543 L 1866 537 " fill="none" id="make-me-a-hanzi-animation-16" stroke-dasharray="597 1194" stroke-linecap="round"></path>

      <clipPath id="make-me-a-hanzi-clip-17">
      <path d="M 1565 526 L 1563 555 Q 1556 588 1539 599 Q 1519 609 1492 610 Q 1481 610 1481 598 Q 1481 596 1489 587 Q 1499 577 1517 518 L 1527 484 Q 1532 467 1538 445 Q 1547 415 1559 415 Q 1570 415 1570 438 L 1567 491 L 1565 526 Z" fill="lightgray"></path>
      </clipPath>
      <path clip-path="url(#make-me-a-hanzi-clip-17)" d="M 1491 600 L 1517 584 L 1531 565 L 1559 424 " fill="none" id="make-me-a-hanzi-animation-17" stroke-dasharray="326 652" stroke-linecap="round"></path>

      <clipPath id="make-me-a-hanzi-clip-18">
      <path d="M 1730 557 Q 1735 567 1741 581 Q 1770 627 1770 633 Q 1770 649 1735 664 Q 1706 676 1691 676 Q 1684 676 1684 668 Q 1691 648 1695 625 Q 1695 588 1684 548 L 1671 506 Q 1663 486 1652 465 Q 1637 434 1637 426 Q 1637 418 1641 418 Q 1666 418 1698 481 Q 1703 493 1710 512 L 1730 557 Z" fill="lightgray"></path>
      </clipPath>
      <path clip-path="url(#make-me-a-hanzi-clip-18)" d="M 1696 665 L 1729 626 L 1688 501 L 1644 425 " fill="none" id="make-me-a-hanzi-animation-18" stroke-dasharray="398 796" stroke-linecap="round"></path>

      <clipPath id="make-me-a-hanzi-clip-19">
      <path d="M 1430 391 Q 1418 391 1418 379 Q 1419 377 1428 366 Q 1446 348 1487 197 Q 1498 161 1512 161 Q 1523 161 1524 183 L 1520 209 L 1510 278 L 1507 294 L 1500 336 Q 1498 345 1496 353 L 1480 377 Q 1479 379 1477 380 Q 1456 390 1430 391 Z" fill="lightgray"></path>
      </clipPath>
      <path clip-path="url(#make-me-a-hanzi-clip-19)" d="M 1426 381 L 1462 359 L 1470 342 L 1511 171 " fill="none" id="make-me-a-hanzi-animation-19" stroke-dasharray="365 730" stroke-linecap="round"></path>

      <clipPath id="make-me-a-hanzi-clip-20">
      <path d="M 1704 199 Q 1705 197 1706 194 Q 1714 180 1727 180 Q 1744 180 1789 292 Q 1809 345 1826 355 Q 1844 366 1844 372 Q 1844 384 1802 408 Q 1767 426 1742 426 Q 1735 426 1719 420 Q 1693 410 1664 407 L 1480 377 C 1450 372 1466 348 1496 353 Q 1519 356 1590 370 Q 1680 383 1715 383 Q 1742 383 1742 364 Q 1742 324 1713 257 Q 1707 243 1703 232 C 1695 212 1695 212 1704 199 Z" fill="lightgray"></path>
      </clipPath>
      <path clip-path="url(#make-me-a-hanzi-clip-20)" d="M 1488 374 L 1501 367 L 1732 403 L 1767 390 L 1783 370 L 1750 269 L 1730 227 L 1725 194 " fill="none" id="make-me-a-hanzi-animation-20" stroke-dasharray="626 1252" stroke-linecap="round"></path>

      <clipPath id="make-me-a-hanzi-clip-21">
      <path d="M 1510 278 Q 1525 274 1539 274 Q 1558 274 1680 293 Q 1691 297 1691 309 Q 1691 324 1660 325 Q 1649 325 1634 321 Q 1559 302 1507 294 C 1477 289 1481 285 1510 278 Z" fill="lightgray"></path>
      </clipPath>
      <path clip-path="url(#make-me-a-hanzi-clip-21)" d="M 1514 291 L 1533 285 L 1676 308 " fill="none" id="make-me-a-hanzi-animation-21" stroke-dasharray="293 586" stroke-linecap="round"></path>

      <clipPath id="make-me-a-hanzi-clip-22">
      <path d="M 1524 183 Q 1529 180 1539 180 Q 1553 182 1567 183 L 1616 189 Q 1659 194 1704 199 C 1734 202 1732 224 1703 232 Q 1695 235 1684 235 Q 1675 235 1520 209 C 1490 204 1496 193 1524 183 Z" fill="lightgray"></path>
      </clipPath>
      <path clip-path="url(#make-me-a-hanzi-clip-22)" d="M 1533 191 L 1540 198 L 1684 216 L 1696 204 " fill="none" id="make-me-a-hanzi-animation-22" stroke-dasharray="300 600" stroke-linecap="round"></path>

      <clipPath id="make-me-a-hanzi-clip-23">
      <path d="M 1576 117 Q 1551 114 1520 110 Q 1420 96 1363 90 Q 1352 87 1352 79 Q 1353 76 1373 64 Q 1390 55 1402 55 Q 1411 55 1441 63 Q 1498 74 1567 83 L 1636 90 Q 1719 98 1789 98 L 1826 97 Q 1871 94 1891 94 Q 1917 95 1918 110 Q 1915 123 1891 136 Q 1867 149 1848 149 Q 1836 149 1817 146 Q 1785 142 1751 139 Q 1724 137 1639 125 L 1576 117 Z" fill="lightgray"></path>
      </clipPath>
      <path clip-path="url(#make-me-a-hanzi-clip-23)" d="M 1360 82 L 1404 75 L 1651 111 L 1787 121 L 1843 123 L 1906 109 " fill="none" id="make-me-a-hanzi-animation-23" stroke-dasharray="679 1358" stroke-linecap="round"></path>

      <clipPath id="make-me-a-hanzi-clip-24">
      <path d="M 1567 183 Q 1568 179 1572 172 Q 1578 158 1578 133 Q 1577 126 1576 117 L 1567 83 Q 1553 42 1522 -1 Q 1465 -76 1382 -113 Q 1352 -127 1352 -132 Q 1352 -136 1371 -136 Q 1423 -136 1503 -78 Q 1570 -27 1617 72 L 1639 125 Q 1649 154 1649 157 Q 1649 172 1620 187 Q 1618 188 1616 189 C 1590 203 1555 210 1567 183 Z" fill="lightgray"></path>
      </clipPath>
      <path clip-path="url(#make-me-a-hanzi-clip-24)" d="M 1574 179 L 1612 152 L 1591 75 L 1553 4 L 1507 -50 L 1457 -90 L 1418 -112 L 1356 -131 " fill="none" id="make-me-a-hanzi-animation-24" stroke-dasharray="580 1160" stroke-linecap="round"></path>

      <clipPath id="make-me-a-hanzi-clip-25">
      <path d="M 1617 72 Q 1627 59 1643 34 Q 1730 -100 1759 -127 Q 1771 -136 1777 -136 Q 1816 -136 1887 -125 Q 1969 -112 1969 -101 Q 1969 -97 1934 -89 Q 1869 -75 1823 -49 Q 1756 -14 1655 74 Q 1645 83 1636 90 C 1613 109 1599 96 1617 72 Z" fill="lightgray"></path>
      </clipPath>
      <path clip-path="url(#make-me-a-hanzi-clip-25)" d="M 1631 81 L 1724 -27 L 1788 -86 L 1896 -104 L 1965 -101 " fill="none" id="make-me-a-hanzi-animation-25" stroke-dasharray="536 1072" stroke-linecap="round"></path>

</g>
</svg>
